The GitHub repository upputurisrilaxmi-ui/Project_ML contains a labelled image folder "cnn_dataset" with 2 categories: crop, weed. Examples follow, each with its label.

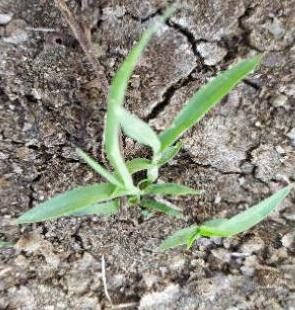
Label: weed

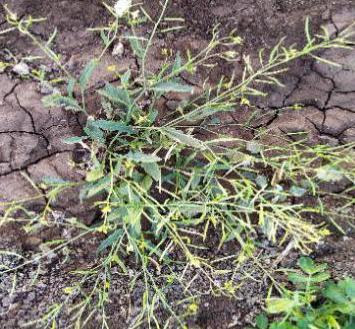
Label: weed

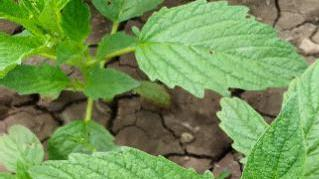
Label: crop

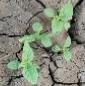
Label: crop

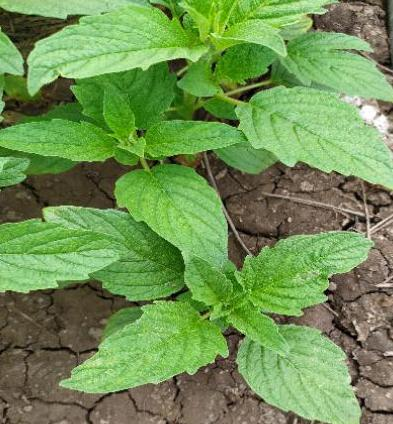
Label: crop

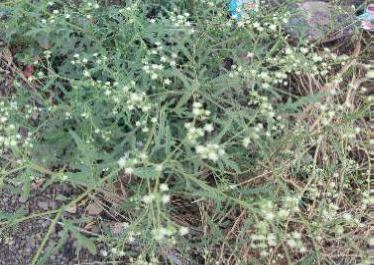
Label: weed
